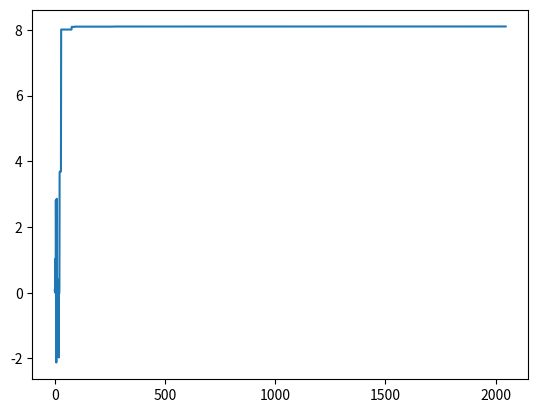

Recreate this plot in Python.
import time
import random
import math
import numpy as np
import matplotlib.pyplot as plt
#------------------------------------------------------------------------------
# Customization section:
initial_temperature = 100
cooling = 0.8  # cooling coefficient
number_variables = 2
upper_bounds = [3, 3]   
lower_bounds = [-3, -3]  
computing_time = 1 # second(s)
  
def objective_function(X):
    x=X[0]
    y=X[1]
    value = 3*(1-x)**2*math.exp(-x**2 - (y+1)**2) - 10*(x/5 - x**3 - y**5)*math.exp(-x**2 - y**2) -1/3*math.exp(-(x+1)**2 - y**2)
    return value
  
#------------------------------------------------------------------------------
# Simulated Annealing Algorithm:
initial_solution=np.zeros((number_variables))
for v in range(number_variables):
    initial_solution[v] = random.uniform(lower_bounds[v],upper_bounds[v])
      
current_solution = initial_solution
best_solution = initial_solution
n = 1  # no of solutions accepted
best_fitness = objective_function(best_solution)
current_temperature = initial_temperature # current temperature
start = time.time()
no_attempts = 100 # number of attempts in each level of temperature
record_best_fitness =[]
  
for i in range(9999999):
    for j in range(no_attempts):
  
        for k in range(number_variables):
            current_solution[k] = best_solution[k] + 0.1*(random.uniform(lower_bounds[k],upper_bounds[k]))
            current_solution[k] = max(min(current_solution[k], upper_bounds[k]), lower_bounds[k])

        current_fitness = objective_function(current_solution)
        E = abs(current_fitness - best_fitness)
        if i == 0 and j == 0:
            EA = E
        
        if current_fitness < best_fitness:
            p = math.exp(-E/(EA*current_temperature))
            # decide to accept worse solution or not
            if random.random()<p:
                accept = True
            else:
                accept = False
        else:
            accept = True
        if accept == True:
            best_solution = current_solution
            best_fitness = objective_function(best_solution)
            n = n + 1
            EA = (EA *(n - 1) + E)/n

    print('iteration: {}, best_solution: {}, best_fitness: {}'.format(i, best_solution, best_fitness))
    record_best_fitness.append(best_fitness)
    # cooling the temperature
    current_temperature = current_temperature*cooling
    # Stop by computing time
    end = time.time()
    if end-start >= computing_time:
        break
plt.plot(record_best_fitness)
